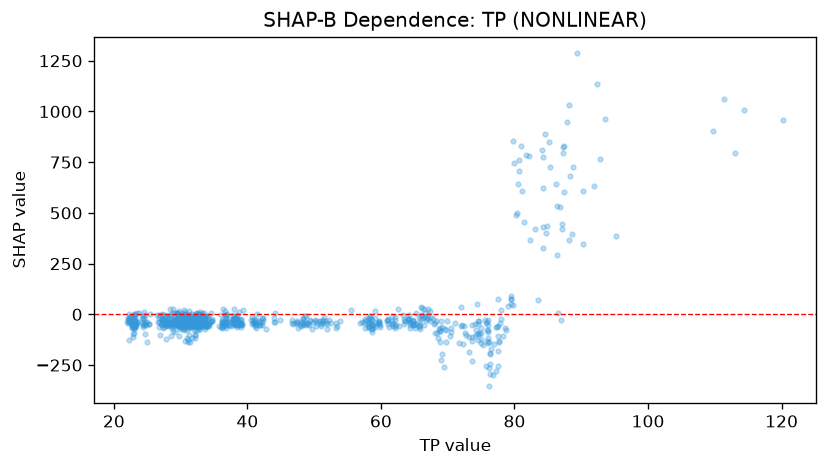

The file beside this chart, header and first rows:
feature_value, shap_value
23.17, -56.55
23.17, -61.14
22.86, -53.87
23.07, -90.27
22.95, 0.9955
23.01, -0.9301
22.96, -73.83
22.95, -65.9
23.12, -26.36
23.25, -46.3
23.13, -43.88
22.74, -68.48
22.54, -15.22
22.53, -33.89
22.11, -17.11
22.16, -43.3
22.23, -127.3
22.34, -0.8084
22.34, -27
22.37, -15.17
22.75, -31.28
22.85, -31.47
22.73, -24.92
22.78, -61.61
23.01, -41.84
22.92, -39.46
23.14, -49.26
23.07, -50.55
23.09, -37.37
22.9, -32.61
23.38, -58.17
23.11, -19.91
23.22, 2.381
22.54, -45.93
22.3, -39.85
22.45, -28.78
22.88, -96.55
22.7, -31.93
21.99, -38.62
22.12, -25.45
22.32, -24.25
22.34, -31.26
22.48, -30.14
22.61, -39.41
22.83, -53.12
22.9, -25.12
22.97, -30.39
23.28, -42.37
23.49, 6.027
23.07, -57.22
22.93, -36.47
23.07, -51.43
23.18, -56.98
23.04, -45.99
22.89, -111.4
23.05, -17.24
23.14, -44.61
22.82, -58.08
22.96, -17.81
22.86, -44.97
... 832 more rows
